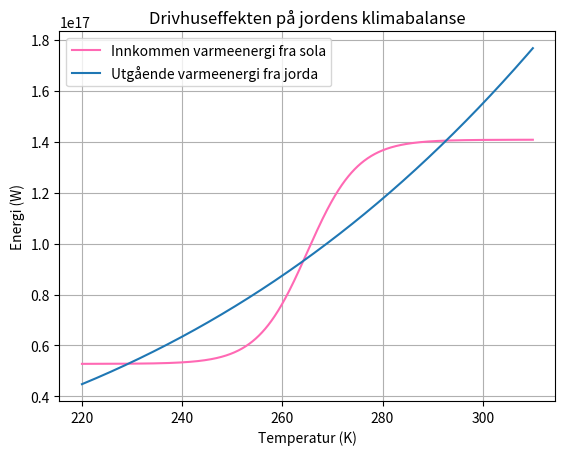

Source code (Python):
#%%

import numpy as np
import matplotlib.pyplot as plt



T_verdier = np.linspace(220,310,1000) #tar temperaturer i kelvin fra 220 K - 310 K (tilsvarer intervallet fra -53 C til 37 C

#konstanter
sigma = 5.67*10**(-8) #Stefan–Boltzmann konstant
e = 0.66 #konstant som måler drivhuseffekten. En konstant 0<e<1
R = 6378*10**3 #jordens radius
S = 1376.6 #innkommene stråling fra sola

def a(T):
    return 0.7 - 0.5 * (np.exp((T - 265)/5) / (1 + np.exp((T - 265)/5)))

def incoming_energy(T):
    return np.pi * R**2 * S * (1 - a(T))

def outgoing_energy(T):
    return 4 * np.pi * R**2 * e * sigma * T**4


plt.plot(T_verdier,incoming_energy(T_verdier),label = "Innkommen varmeenergi fra sola",color = "hotpink")
plt.plot(T_verdier,outgoing_energy(T_verdier),label = "Utgående varmeenergi fra jorda")
plt.xlabel("Temperatur (K)")
plt.ylabel("Energi (W)")
plt.title("Drivhuseffekten på jordens klimabalanse") 
plt.grid(True)
plt.legend()


plt.show()
